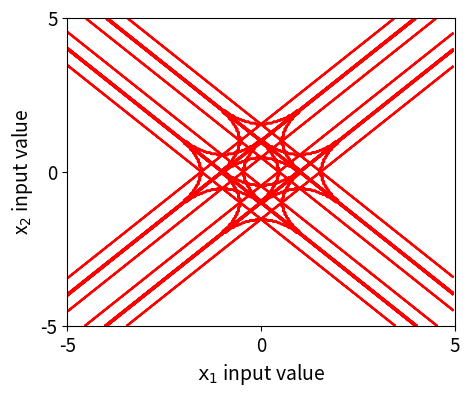

Recreate this plot in Python. (Note: this script raises an exception after producing the figure.)
import matplotlib.pyplot as plt
import numpy as np
import matplotlib

font1 = { 'weight' : 'normal',
'size'   : 14,
}

font2 = { 'weight' : 'normal',
'size'   : 12,
}

def plot_decision_boundary(pred_func, X, y, color_ind, alph, linewd):
    # Set min and max values and give it some padding
    padd = 5
    x_min, x_max = X[:, 0].min() - padd,  padd
    y_min, y_max = X[:, 1].min() - padd,  padd
    h =0.04 
    # Generate a grid of points with distance h between them
    xx, yy = np.meshgrid(np.arange(x_min, x_max, h), np.arange(y_min, y_max, h))
    # Predict the function value for the whole gid
    Z = pred_func(np.c_[xx.ravel(), yy.ravel()])
    Z = Z.reshape(xx.shape)
    plt.contour(xx, yy, Z, alpha = alph,  levels=14, linewidths=linewd, colors=color_ind)

 
def Compute_decision_boundary(pred_func, X, y):
    
    # Set min and max values and give it some padding
    padd = 5
    x_min, x_max = X[:, 0].min() - padd,  padd
    y_min, y_max = X[:, 1].min() - padd,  padd
    h = 0.04
    # Generate a grid of points with distance h between them
    xx, yy = np.meshgrid(np.arange(x_min, x_max, h), np.arange(y_min, y_max, h))
    # Predict the function value for the whole gid
    Z = pred_func(np.c_[xx.ravel(), yy.ravel()])
    return Z
 

# data initialization
X = np.array([[0, 0],
                  [0, 1],
                  [1, 0],
                  [1, 1]])
y = np.array([[0,1,1,0]]).T


class BinNN(object):
    def __init__(self, n_x, n_h, n_y, ww, learning_rate=0.01):
        """
        initialize the NN model
        
        parameters
        ----------
        n_x: int
            number of neurons in input layer
        n_h: int
            number of neurons in hidden layer
        n_y: int
            number of neurons in output layer
        learning_rate: float
            a hyperparam used in gradient descent
        """
        self.learning_rate = learning_rate
        bin_w = np.array(ww)
        
        # assign 9 weights
        self.W1 = bin_w [:4].reshape(2,2)
        self.b1 = bin_w [4:6]
        self.W2 = bin_w [6:8].reshape(2,1)
        self.b2 = bin_w [8:9]


    def _sigmoid(self, Z):
        """a sigmoid output loss function
        """
        return (1 / (1 + np.exp(-Z)))
    
    def feedforward(self, X):
        """performing the feedforward pass
        """
        # first hidden layer
        self.Z1 = np.dot(X, self.W1) + self.b1
        self.A1 = np.tanh(self.Z1)
        # second layer
        self.Z2 = np.dot(self.A1, self.W2) + self.b2
        self.A2 = self._sigmoid(self.Z2)
        
        
        return self.A2 

    def predict(self, X):

        A2 = self.feedforward(X)
        predictions = np.round(A2)
        return predictions
    



################## Following we plot the unique decision boundaries


"""
Unique decision boundaries for Prune binary weights without bi-half
"""        
prunenumber = [0, 1]    
len_prune_rate = len(prunenumber)
for signmask_index in range(len_prune_rate):
    prunerate =  prunenumber[signmask_index] 
    print("Without Bi-half by pruning: {}".format(prunerate))
    sum_rem = int(9 - prunerate)   
    from itertools import product
    l = [-1, 0, 1]
    combin = list(product(l, repeat = 9))
    combin_arr = np.array(combin)
    sum_all = np.abs(combin_arr).sum(1)
    indx = np.where(sum_all==sum_rem)  # pick up all possible weights combinations
    combin = combin_arr[indx[0]]
    combin_len = combin.shape[0]
    print("All combinations: {}".format(combin_len))   
    first = True
    first0 = True
    for ind, bin_w in enumerate(combin):      
        Binary_model = BinNN(n_x=2, n_h=2, n_y=1, ww = bin_w, learning_rate=0.01)  
        Z = Compute_decision_boundary(lambda x: Binary_model.predict(x), X, y)

        if Z.sum() != 0 and Z.sum() != Z.shape[0]:
            if first:
                all_decisionB = Z
                All_bin_w = bin_w
            else:
                all_decisionB = np.concatenate((all_decisionB, Z), 1)
                All_bin_w = np.vstack((All_bin_w, bin_w))
                
            first = False        
  
    all_decisionB = np.array(all_decisionB)
    signall_decisionB = np.sign((all_decisionB - 0.5))
    q = signall_decisionB.shape[0]
    distH = 0.5 * (q - np.dot(signall_decisionB.transpose(), signall_decisionB ))
    distH[distH == q] = 0
    distH_used = distH
    aa = distH == 0 
    U = np.triu(aa,1)
    U_sum = U.sum(0)
    Unique_decision = len(U_sum) - (U_sum != 0).sum()  # roughly estimate the unique decison boundaries 
    print("Unique decision boundaries: {}".format(Unique_decision))  
    
     
    index = np.where(U_sum == 0)[0]
    hist = np.zeros([1, len(index)])
    i = 0
    first = True
    for ii in index:
        aa = All_bin_w[distH_used[ii] == 0]   # pick up all weight combinations for one decision boundary
        hist[0, i] =(distH_used[ii] == 0).sum()
        i+=1
        
        if first:
            Unique_weight = aa[0]
        else:
            Unique_weight = np.vstack((Unique_weight, aa[0]))        
        first = False   

    # plot the unique decision boundaries    
    ax = plt.figure(figsize=(5.0, 4.0) )
    linewd = 1    
    alph = 1
    color = 'r'           
    for ind, bin_w in enumerate(Unique_weight):      
        Binary_model = BinNN(n_x=2, n_h=2, n_y=1, ww = bin_w, learning_rate=0.01)  # without training
        plot_decision_boundary(lambda x: Binary_model.predict(x), X, y, color, alph, linewd)
    
    x_ticks =[-5, 0, 5]   
    x_ticks_lable = [ '-5',  '0',  '5']
    plt.xticks(x_ticks, x_ticks_lable, fontsize=12)
    y_ticks =[-5, 0, 5]   
    y_ticks_lable = [ '-5',  '0',  '5']  
    plt.yticks(y_ticks, y_ticks_lable, fontsize=12)
  
    plt.xlabel(r'$\mathtt{x}_1$ input value',font1)
    plt.ylabel('x$_2$ input value',font1)
    plt.tick_params(labelsize=13.5) 
    plt.savefig('./fig/prune{}w_noprior.pdf'.format(prunerate)) 
    plt.show()
    

"""
Unique decision boundaries with prior bi-half by pruning 1 weight
"""  

prunenumber =  [1] 
len_prune_rate = len(prunenumber)
for signmask_index in range(len_prune_rate):
    prunerate =  prunenumber[signmask_index] 
    print("Bi-half by pruning: {}".format(prunerate))
    sum_rem = int(9 - prunerate)
    l = [-1, 0, 1]
    combin = list(product(l, repeat = 9))
    combin_arr = np.array(combin)
    sum_all = np.abs(combin_arr).sum(1)
    indx = np.where(sum_all==sum_rem) 
    combin = combin_arr[indx[0]]
    combin_arr = combin
    sum_all = (combin_arr).sum(1) 
    sum_all_abs = np.abs(sum_all)
    min_sum = sum_all_abs.min()
    indx = np.where(sum_all_abs==min_sum)  
    combin = combin_arr[indx[0]]
    combin_len = combin.shape[0]
    print("All combinations: {}".format(combin_len))
    first = True
    first0 = True
    for ind, bin_w in enumerate(combin):
      
        Binary_model = BinNN(n_x=2, n_h=2, n_y=1, ww = bin_w, learning_rate=0.01)  # without training
        Z = Compute_decision_boundary(lambda x: Binary_model.predict(x), X, y)

        if Z.sum() != 0 and Z.sum() != Z.shape[0]:
            if first:
                all_decisionB = Z
                All_bin_w = bin_w
            else:
                all_decisionB = np.concatenate((all_decisionB, Z), 1)
                All_bin_w = np.vstack((All_bin_w, bin_w))
                
            first = False        
  
    all_decisionB = np.array(all_decisionB)
    signall_decisionB = np.sign((all_decisionB - 0.5))
    q = signall_decisionB.shape[0]
    distH = 0.5 * (q - np.dot(signall_decisionB.transpose(), signall_decisionB ))
    distH[distH == q] = 0
    distH_used = distH
    aa = distH == 0 
    U = np.triu(aa,1)
    U_sum = U.sum(0)
    Unique_decision = len(U_sum) - (U_sum != 0).sum()
    print("Unique decision boundaries: {}".format(Unique_decision))
    
     
    index = np.where(U_sum == 0)[0]
    hist = np.zeros([1, len(index)])
    i = 0
    first = True
    for ii in index:
        aa = All_bin_w[distH_used[ii] == 0]   # pick up all weight combinations
        hist[0, i] =(distH_used[ii] == 0).sum()
        i+=1
        
        if first:
            Unique_weight_half = aa[0]
        else:
            Unique_weight_half = np.vstack((Unique_weight_half, aa[0]))   
            
        first = False
   
    # plot the unique decision boundaries with bihalf    
    ax = plt.figure(figsize=(5.0, 4.0) )
    linewd = 1    
    alph = 1
    color = 'r'           
    for ind, bin_w in enumerate(Unique_weight_half):      
        Binary_model = BinNN(n_x=2, n_h=2, n_y=1, ww = bin_w, learning_rate=0.01)  
        plot_decision_boundary(lambda x: Binary_model.predict(x), X, y, color, alph, linewd)
    
    x_ticks =[-5, 0, 5]   
    x_ticks_lable = [ '-5',  '0',  '5']
    plt.xticks(x_ticks, x_ticks_lable, fontsize=12)
    y_ticks =[-5, 0, 5]   
    y_ticks_lable = [ '-5',  '0',  '5']  
    plt.yticks(y_ticks, y_ticks_lable, fontsize=12)
  
    plt.xlabel(r'$\mathtt{x}_1$ input value',font1)
    plt.ylabel('x$_2$ input value',font1)
    plt.tick_params(labelsize=13.5) 
    plt.savefig('./fig/prune{}w_half.pdf'.format(prunerate)) 
    plt.show()
        
